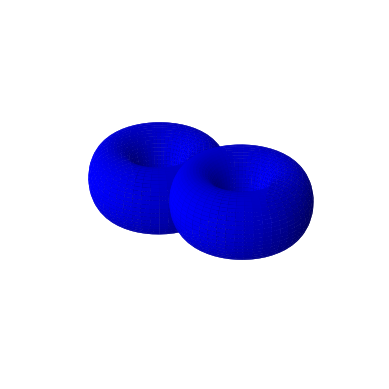

Generate this figure with matplotlib:
from matplotlib import projections
import numpy as np
import matplotlib.pyplot as plt
import matplotlib as mpl
from matplotlib import cm


a = 4

# def theta(u):
    
#     theta1 = np.arccos((a-4)/2)
#     theta2 = 2*np.pi - theta1
#     if u > 1:
#         return theta2
#     elif u < 0:
#         return theta1
#     if u <= 1/2 and u >= 0:
#         return 2*(theta2-theta1)*u + theta1
#     if u > 1/2 and u <= 1:
#         return 2*(theta2-theta1)*u+np.pi - theta2

# def phi(v):
    
#     phi1 = np.arccos((a-4)/2)
#     phi2 = 2*np.pi - phi1
#     if v > 1:
#         return phi2
#     elif v < 0:
#         return phi1
#     if v <= 1/2 and v >= 0:
#         return 2*(phi2-phi1)*v + phi1
#     if v > 1/2 and v <= 1:
#         return 2*(phi2-phi1)*v+np.pi - phi2

def theta(u):
    return u*2*np.pi
def phi(v):
    return v*2*np.pi


U,V = np.meshgrid(np.linspace(0,1,50),np.linspace(0,1,50))

THETA = [[theta(U[i,j]) for j in range(len(U))] for i in range(len(U))]
PHI = [[phi(V[i,j]) for j in range(len(V))] for i in range(len(V))]

X = (2+np.cos(PHI))*np.cos(THETA)
Y = (2+np.cos(PHI))*np.sin(THETA)
Z = np.sin(PHI)


plt.figure()

ax = plt.axes(projection="3d")
ax.plot_surface(X-2,Y,Z,color='blue')
ax.set_zlim(-2.5,2.5)
ax.set_xlim(-5,5)
ax.set_ylim(-5,5)
ax.plot_surface(X+2,Y,Z, color='blue')
ax.set_axis_off()
plt.show()



# X = np.linspace(0,10,50)
# Y = np.sin(X)
# Z = X**2 + Y**2

# fig = plt.figure()
# norm = mpl.colors.Normalize(vmin=0, vmax=max(Z))
# cmap = cm.jet
# m = cm.ScalarMappable(norm=norm, cmap=cmap)
# ax = fig.add_subplot(1,1,1,projection='3d')
# N = len(X)
# for i in range(N-1):
#     ax.plot(X[i:i+2],Y[i:i+2],Z[i:i+2],color=plt.cm.jet(1/2*(Z[i]+Z[i+1])/max(Z)))

# # mpl.colorbar.ColorbarBase(ax, cmap=cmap,
# #                                 norm=norm,
# #                                 orientation='horizontal')
# m._A = []
# fig.colorbar(m)
# plt.show()



    